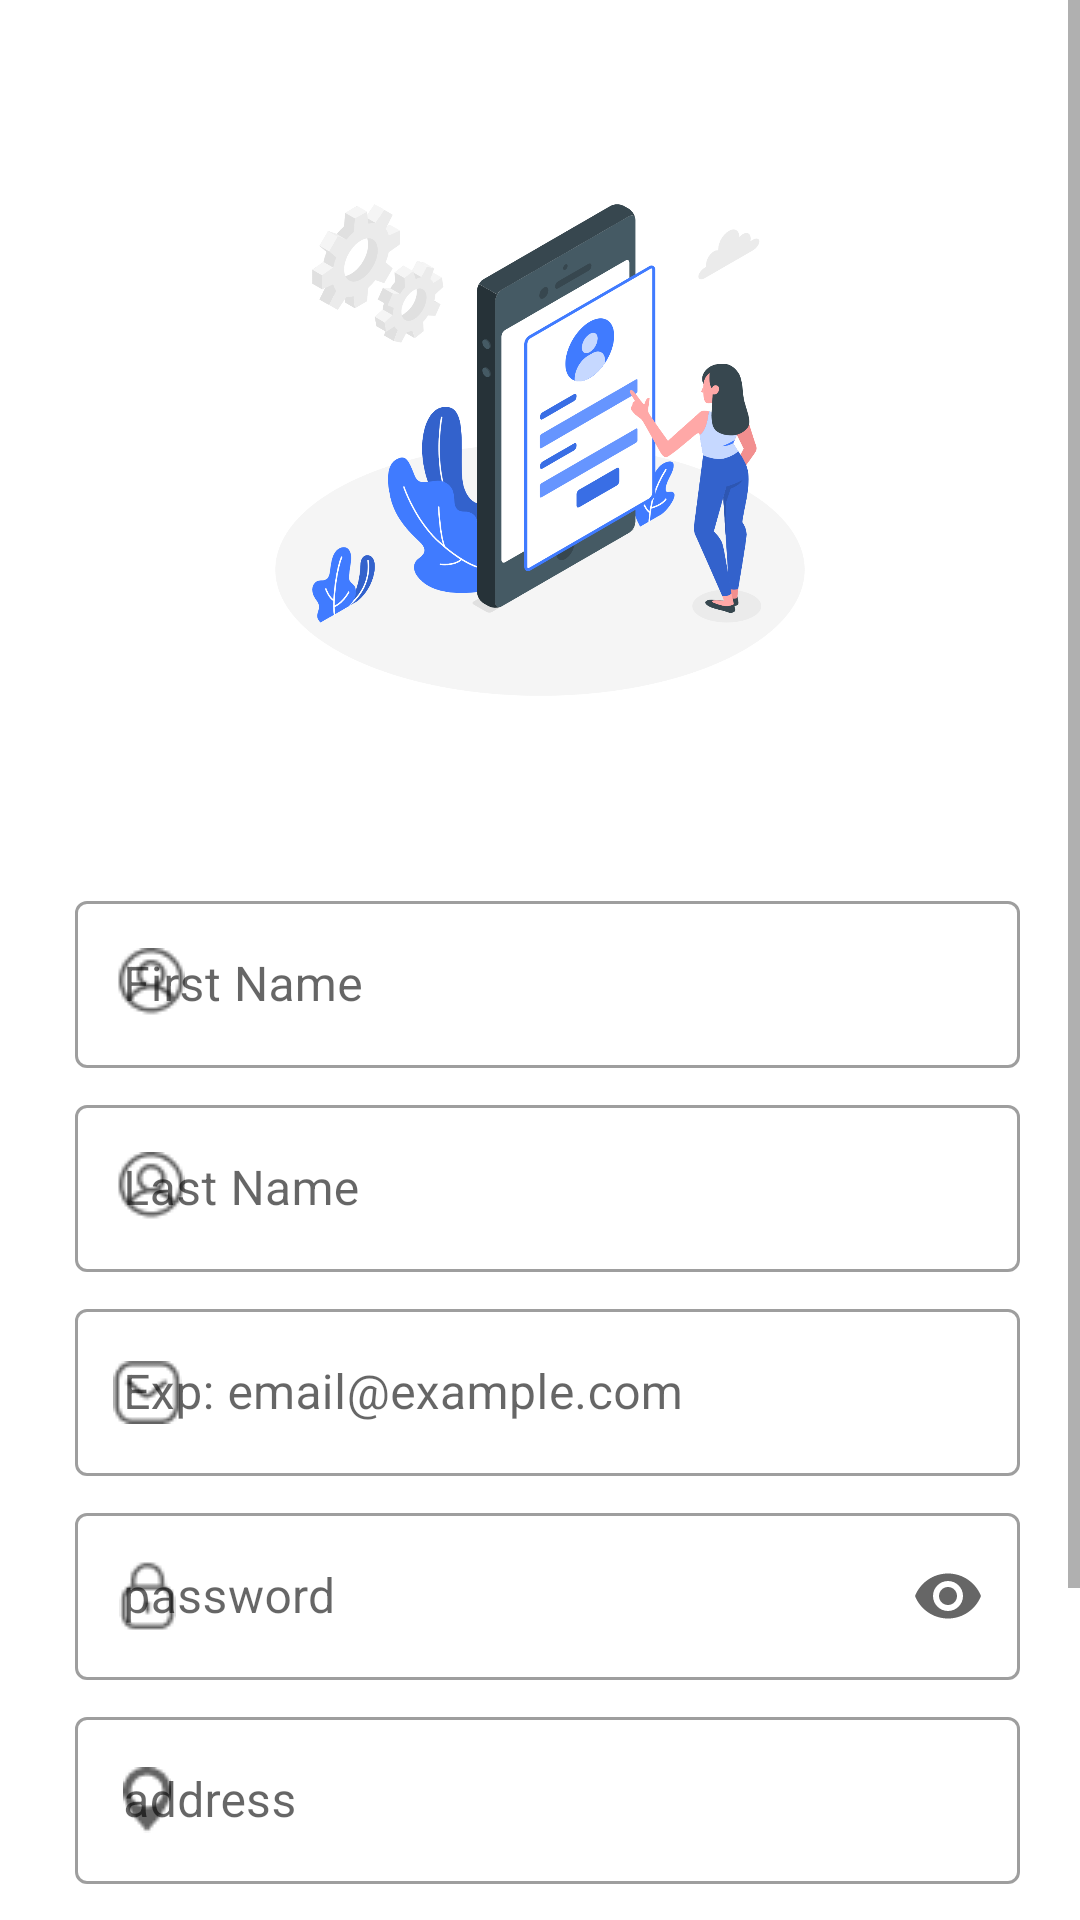

Write the Android layout XML for this screen, with the resource values it uses.
<!-- AndroidManifest.xml: application theme Theme.EConstat_Android -->
<!-- res/layout/signup_layout.xml -->
<?xml version="1.0" encoding="utf-8"?>
<ScrollView xmlns:app="http://schemas.android.com/apk/res-auto"
    xmlns:tools="http://schemas.android.com/tools"
    xmlns:android="http://schemas.android.com/apk/res/android"
    android:layout_width="match_parent"
    android:layout_height="match_parent"
    tools:context=".ViewModel.LoginActivity">
    <androidx.appcompat.widget.LinearLayoutCompat
        android:layout_width="match_parent"
        android:layout_height="wrap_content"
        android:orientation="vertical"
        >

        <ImageView
            android:layout_width="250dp"
            android:layout_height="250dp"
            android:scaleType="centerInside"
            android:layout_marginTop="25dp"
            android:layout_gravity="center"
            app:srcCompat="@drawable/mobile_login_amico"
            tools:srcCompat="@drawable/mobile_login_amico">

        </ImageView>
        <com.google.android.material.textfield.TextInputLayout
            android:id="@+id/lyt_firstName"
            style="@style/Widget.MaterialComponents.TextInputLayout.OutlinedBox"
            android:layout_width="match_parent"
            android:layout_height="wrap_content"
            android:layout_gravity="center"
            android:layout_marginStart="20dp"
            android:layout_marginTop="20dp"
            android:layout_marginEnd="20dp"
            app:boxStrokeErrorColor="@color/txtFieldError"
            app:errorIconTint="@color/txtFieldError"
            app:errorTextColor="@color/txtFieldError"
            app:layout_constraintStart_toStartOf="parent"
            app:layout_constraintTop_toTopOf="parent"
            app:startIconDrawable="@drawable/avatar"
            app:startIconTint="@color/grey">

            <com.google.android.material.textfield.TextInputEditText
                android:id="@+id/et_firstName"
                android:layout_width="match_parent"
                android:layout_height="wrap_content"
                android:layout_marginStart="5dp"
                android:hint="@string/firstName"
                android:inputType="textEmailAddress"
                android:textSize="16sp" />
        </com.google.android.material.textfield.TextInputLayout>
        <com.google.android.material.textfield.TextInputLayout
            android:id="@+id/lyt_lastName"
            style="@style/Widget.MaterialComponents.TextInputLayout.OutlinedBox"
            android:layout_width="match_parent"
            android:layout_height="wrap_content"
            android:layout_gravity="center"
            android:layout_marginStart="20dp"
            android:layout_marginTop="7dp"
            android:layout_marginEnd="20dp"
            app:boxStrokeErrorColor="@color/txtFieldError"
            app:errorIconTint="@color/txtFieldError"
            app:errorTextColor="@color/txtFieldError"
            app:layout_constraintStart_toStartOf="parent"
            app:layout_constraintTop_toTopOf="parent"
            app:startIconDrawable="@drawable/avatar"
            app:startIconTint="@color/grey">

            <com.google.android.material.textfield.TextInputEditText
                android:id="@+id/et_lastName"
                android:layout_width="match_parent"
                android:layout_height="wrap_content"
                android:layout_marginStart="5dp"
                android:hint="@string/lastName"
                android:inputType="textEmailAddress"
                android:textSize="16sp" />
        </com.google.android.material.textfield.TextInputLayout>
        <com.google.android.material.textfield.TextInputLayout
            android:id="@+id/lyt_email"
            style="@style/Widget.MaterialComponents.TextInputLayout.OutlinedBox"
            android:layout_width="match_parent"
            android:layout_height="wrap_content"
            android:layout_gravity="center"
            android:layout_marginStart="20dp"
            android:layout_marginTop="7dp"
            android:layout_marginEnd="20dp"
            app:boxStrokeErrorColor="@color/txtFieldError"
            app:errorIconTint="@color/txtFieldError"
            app:errorTextColor="@color/txtFieldError"
            app:layout_constraintStart_toStartOf="parent"
            app:layout_constraintTop_toTopOf="parent"
            app:startIconDrawable="@drawable/emailicon"
            app:startIconTint="@color/grey">

            <com.google.android.material.textfield.TextInputEditText
                android:id="@+id/et_email"
                android:layout_width="match_parent"
                android:layout_height="wrap_content"
                android:layout_marginStart="5dp"
                android:hint="@string/email"
                android:inputType="textEmailAddress"
                android:textSize="16sp" />
        </com.google.android.material.textfield.TextInputLayout>
        <com.google.android.material.textfield.TextInputLayout
            android:id="@+id/lyt_password"
            style="@style/Widget.MaterialComponents.TextInputLayout.OutlinedBox"
            android:layout_width="match_parent"
            android:layout_height="wrap_content"
            android:layout_gravity="center"
            android:layout_marginStart="20dp"
            android:layout_marginTop="7dp"
            android:layout_marginEnd="20dp"
            app:boxStrokeErrorColor="@color/txtFieldError"
            app:errorIconTint="@color/txtFieldError"
            app:errorTextColor="@color/txtFieldError"
            app:layout_constraintStart_toStartOf="parent"
            app:layout_constraintTop_toTopOf="parent"
            app:startIconDrawable="@drawable/passwordicon"
            app:endIconMode="password_toggle"
            >

            <com.google.android.material.textfield.TextInputEditText
                android:id="@+id/et_password"
                android:layout_width="match_parent"
                android:layout_height="wrap_content"
                android:layout_marginStart="5dp"
                android:inputType="textPassword"
                android:hint="@string/password"
                android:textSize="16sp" />
        </com.google.android.material.textfield.TextInputLayout>
        <com.google.android.material.textfield.TextInputLayout
            android:id="@+id/lyt_address"
            style="@style/Widget.MaterialComponents.TextInputLayout.OutlinedBox"
            android:layout_width="match_parent"
            android:layout_height="wrap_content"
            android:layout_gravity="center"
            android:layout_marginStart="20dp"
            android:layout_marginTop="7dp"
            android:layout_marginEnd="20dp"
            app:boxStrokeErrorColor="@color/txtFieldError"
            app:errorIconTint="@color/txtFieldError"
            app:errorTextColor="@color/txtFieldError"
            app:layout_constraintStart_toStartOf="parent"
            app:layout_constraintTop_toTopOf="parent"
            app:startIconDrawable="@drawable/location"
            app:startIconTint="@color/grey">

            <com.google.android.material.textfield.TextInputEditText
                android:id="@+id/et_address"
                android:layout_width="match_parent"
                android:layout_height="wrap_content"
                android:layout_marginStart="5dp"
                android:hint="@string/address"
                android:inputType="textEmailAddress"
                android:textSize="16sp" />
        </com.google.android.material.textfield.TextInputLayout>
        <com.google.android.material.textfield.TextInputLayout
            android:id="@+id/lyt_driverLicense"
            style="@style/Widget.MaterialComponents.TextInputLayout.OutlinedBox"
            android:layout_width="match_parent"
            android:layout_height="wrap_content"
            android:layout_gravity="center"
            android:layout_marginStart="20dp"
            android:layout_marginTop="7dp"
            android:layout_marginEnd="20dp"
            app:boxStrokeErrorColor="@color/txtFieldError"
            app:errorIconTint="@color/txtFieldError"
            app:errorTextColor="@color/txtFieldError"
            app:layout_constraintStart_toStartOf="parent"
            app:layout_constraintTop_toTopOf="parent"
            app:startIconDrawable="@drawable/card"
            app:startIconTint="@color/grey">

            <com.google.android.material.textfield.TextInputEditText
                android:id="@+id/et_driverLicense"
                android:layout_width="match_parent"
                android:layout_height="wrap_content"
                android:layout_marginStart="5dp"
                android:hint="@string/driverLicense"
                android:inputType="textEmailAddress"
                android:textSize="16sp" />
        </com.google.android.material.textfield.TextInputLayout>
        <Button
            android:id="@+id/btnSignUp"
            android:layout_width="200dp"
            android:layout_height="wrap_content"
            android:layout_marginTop="30dp"
            android:text="Sign Up"
            android:textSize="20dp"
            android:background="@drawable/rounded_button"
            android:layout_gravity="center"
            app:layout_constraintStart_toStartOf="parent"
            />
    </androidx.appcompat.widget.LinearLayoutCompat>
</ScrollView>
<!-- resources referenced by this layout -->
<resources>
  <color name="grey">#636363</color>
  <color name="txtFieldError">#d23220</color>
  <!-- drawable avatar: png bitmap (drawable, 802 bytes) -->
  <!-- drawable card: png bitmap (drawable, 477 bytes) -->
  <!-- drawable emailicon: png bitmap (drawable, 604 bytes) -->
  <!-- drawable location: png bitmap (drawable, 539 bytes) -->
  <!-- drawable mobile_login_amico: png bitmap (drawable, 267374 bytes) -->
  <!-- drawable passwordicon: png bitmap (drawable, 522 bytes) -->
  <!-- drawable rounded_button (drawable) -->
  <?xml version="1.0" encoding="utf-8"?>
  <shape xmlns:android="http://schemas.android.com/apk/res/android"
      android:shape="rectangle">
      <corners android:radius="20dp" />
      <solid android:color="@color/button" />
  </shape>
  <string name="address">address</string>
  <string name="driverLicense">driver license</string>
  <string name="email">Exp: email@example.com</string>
  <string name="firstName">First Name</string>
  <string name="lastName">Last Name</string>
  <string name="password">password</string>
  <style name="Theme.EConstat_Android" parent="Theme.MaterialComponents.DayNight.DarkActionBar">
          
          <item name="colorPrimary">@color/purple_500</item>
          <item name="colorPrimaryVariant">@color/purple_700</item>
          <item name="colorOnPrimary">@color/white</item>
          
          <item name="colorSecondary">@color/teal_200</item>
          <item name="colorSecondaryVariant">@color/teal_700</item>
          <item name="colorOnSecondary">@color/black</item>
          
          <item name="android:statusBarColor" tools:targetApi="l">?attr/colorPrimaryVariant</item>
          
      </style>
  <color name="button">#2067D2</color>
  <color name="purple_500">#FF6200EE</color>
  <color name="purple_700">#FF3700B3</color>
  <color name="white">#FFFFFFFF</color>
  <color name="teal_200">#FF03DAC5</color>
  <color name="teal_700">#FF018786</color>
  <color name="black">#101010</color>
</resources>
